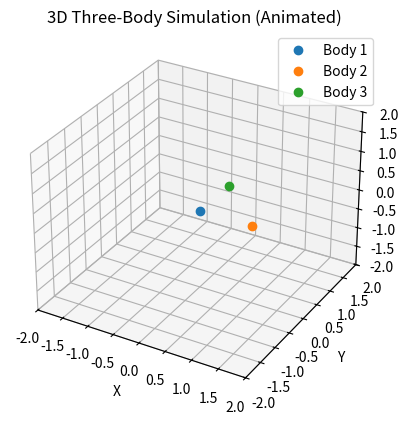
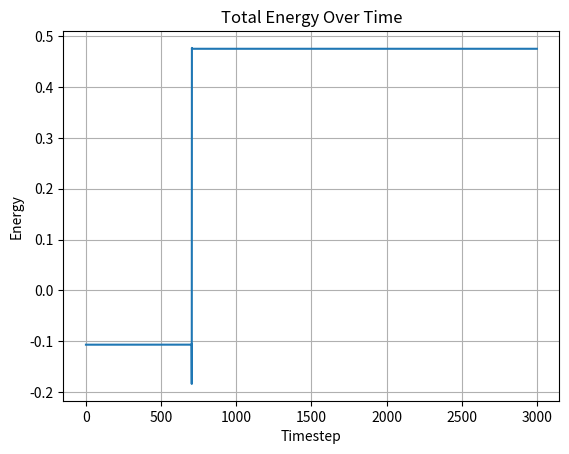

Write the Python code that produced these figures, in order.
import numpy as np
import matplotlib.pyplot as plt
from mpl_toolkits.mplot3d import Axes3D
from matplotlib.animation import FuncAnimation

G = 1  # Gravitational constant

class ThreeBodySimulator3D:
    def __init__(self, masses, positions, velocities, dt=0.005):
        self.masses = np.array(masses)
        self.n = 3
        self.dt = dt
        self.pos = np.array(positions, dtype=float)  # shape (3, 3)
        self.vel = np.array(velocities, dtype=float)
        self.trajectories = [self.pos.copy()]
        self.energies = [self.compute_energy()]

    def compute_accelerations(self, pos):
        acc = np.zeros_like(pos)
        for i in range(self.n):
            for j in range(self.n):
                if i != j:
                    r = pos[j] - pos[i]
                    acc[i] += G * self.masses[j] * r / np.linalg.norm(r) ** 3
        return acc


    # Using Runge–Kutta 4 order method
    def rk4_step(self):
        dt = self.dt

        def derivatives(p, v):
            a = self.compute_accelerations(p)
            return v, a

        p1, v1 = self.pos, self.vel
        dp1, dv1 = derivatives(p1, v1)

        p2, v2 = p1 + 0.5 * dt * dp1, v1 + 0.5 * dt * dv1
        dp2, dv2 = derivatives(p2, v2)

        p3, v3 = p1 + 0.5 * dt * dp2, v1 + 0.5 * dt * dv2
        dp3, dv3 = derivatives(p3, v3)

        p4, v4 = p1 + dt * dp3, v1 + dt * dv3
        dp4, dv4 = derivatives(p4, v4)

        self.pos += (dt / 6) * (dp1 + 2*dp2 + 2*dp3 + dp4)
        self.vel += (dt / 6) * (dv1 + 2*dv2 + 2*dv3 + dv4)
        self.trajectories.append(self.pos.copy())
        self.energies.append(self.compute_energy())

    def run(self, steps=100000):
        for _ in range(steps):
            self.rk4_step()

    def get_trajectories(self):
        return np.array(self.trajectories)
    
    def compute_energy(self):
        # Kinetic Energy
        ke = 0.5 * np.sum(self.masses * np.sum(self.vel**2, axis=1))

        # Potential Energy
        pe = 0
        for i in range(self.n):
            for j in range(i + 1, self.n):
                r = np.linalg.norm(self.pos[i] - self.pos[j])
                pe -= G * self.masses[i] * self.masses[j] / r

        return ke + pe

# -------- Run & Animate --------
if __name__ == "__main__":
    masses = [1.0, 0.1, 0.1]  # Central body is heavy, others are light
    positions = [[0, 0, 0],[1, 0, 0],[0, 1, 0]]
    velocities = [[0, 0, 0],[0, 1, 0],[-1, 0, 0]]

    sim = ThreeBodySimulator3D(masses, positions, velocities)
    sim.run(steps=3000)
    traj = sim.get_trajectories()

    # Animation
    fig = plt.figure()
    ax = fig.add_subplot(111, projection='3d')
    ax.set_xlim(-2, 2)
    ax.set_ylim(-2, 2)
    ax.set_zlim(-2, 2)
    ax.set_title("3D Three-Body Simulation (Animated)")
    ax.set_xlabel("X")
    ax.set_ylabel("Y")
    ax.set_zlabel("Z")

    # Create points and trails
    points = [ax.plot([], [], [], 'o', label=f"Body {i+1}")[0] for i in range(3)]
    trails = [ax.plot([], [], [], '-', lw=1)[0] for _ in range(3)]
    ax.legend()

    def update(frame):
        for i in range(3):
            # Current position
            x, y, z = traj[frame, i]
            points[i].set_data([x], [y])
            points[i].set_3d_properties([z])
            # Trail
            trails[i].set_data(traj[:frame, i, 0], traj[:frame, i, 1])
            trails[i].set_3d_properties(traj[:frame, i, 2])
        return points + trails

    ani = FuncAnimation(fig, update, frames=len(traj), interval=10, blit=True)
    
    # Energy plot
    plt.figure()
    plt.plot(sim.energies)
    plt.title("Total Energy Over Time")
    plt.xlabel("Timestep")
    plt.ylabel("Energy")
    plt.grid(True)
    
    plt.show()





# Infinity sign

masses = [1.0, 1.0, 1.0]
positions = [[-0.970, 0.243, 0], [0.0, 0.0, 0], [0.970, -0.243, 0]]
velocities = [[0.466, 0.432, 0], [-0.932, -0.865, 0], [0.466, 0.432, 0]]




# Central body is heavy others are light
masses = [1.0, 0.001, 0.001]  
positions = [[0, 0, 0],[1, 0, 0],[0, 1, 0]]
velocities = [[0, 0, 0],[0, 1, 0],[-1, 0, 0]]

